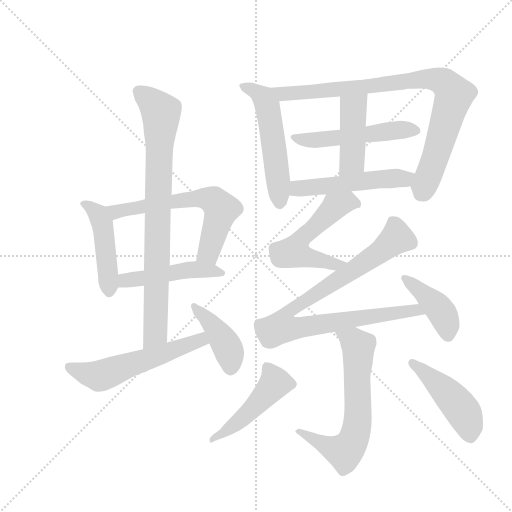
t = 0.00 s
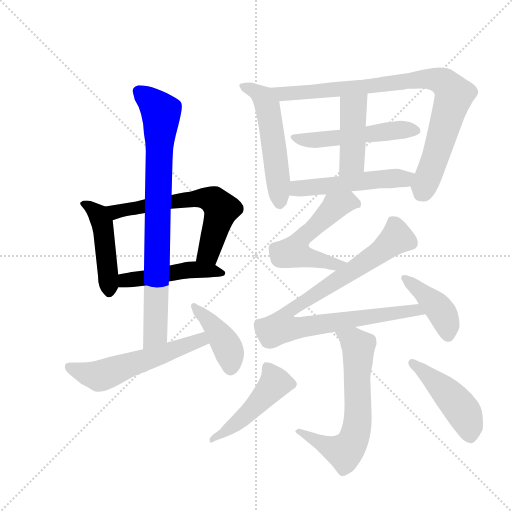
t = 2.45 s
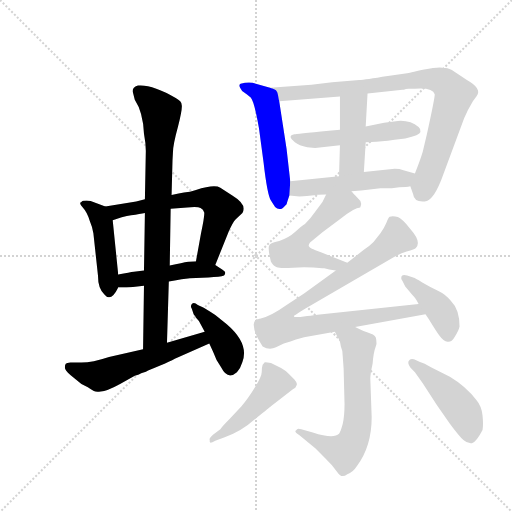
t = 4.90 s
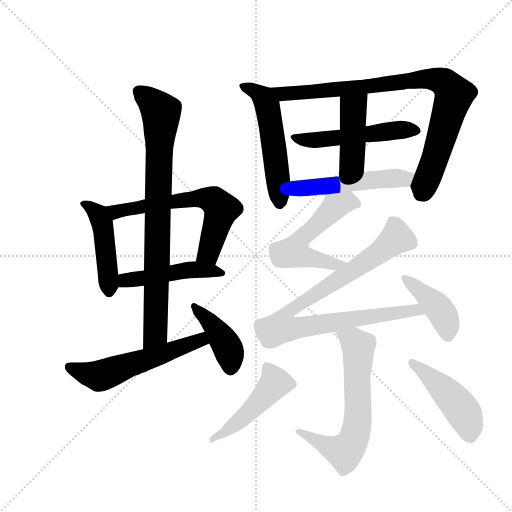
t = 7.35 s
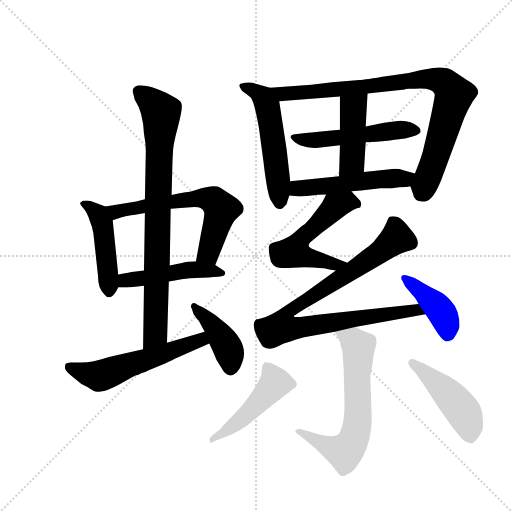
t = 9.80 s
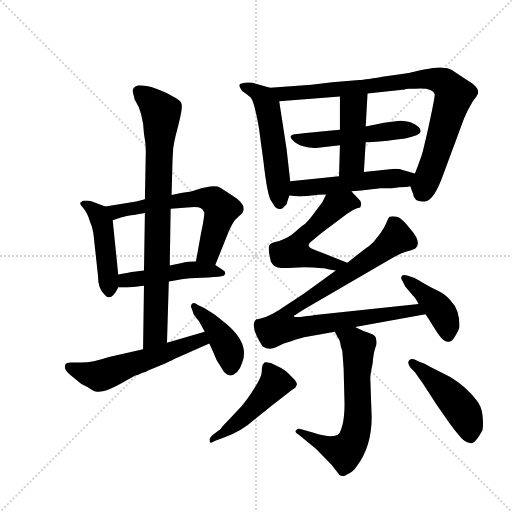
t = 12.25 s

The animated SVG that drew these frames (rendered in a browser with its animation timeline set to each time). Animation: 17 CSS @keyframes rules; one cycle of 12.25 s.

<svg version="1.1" viewBox="0 0 1024 1024" xmlns="http://www.w3.org/2000/svg">
  <g stroke="lightgray" stroke-dasharray="1,1" stroke-width="1" transform="scale(4, 4)">
    <line x1="0" y1="0" x2="256" y2="256"></line>
    <line x1="256" y1="0" x2="0" y2="256"></line>
    <line x1="128" y1="0" x2="128" y2="256"></line>
    <line x1="0" y1="128" x2="256" y2="128"></line>
  </g>
  <g transform="scale(0.92, -0.92) translate(60, -900)">
    <style type="text/css">
      
        @keyframes keyframes0 {
          from {
            stroke: blue;
            stroke-dashoffset: 464;
            stroke-width: 128;
          }
          60% {
            animation-timing-function: step-end;
            stroke: blue;
            stroke-dashoffset: 0;
            stroke-width: 128;
          }
          to {
            stroke: black;
            stroke-width: 1024;
          }
        }
        #make-me-a-hanzi-animation-0 {
          animation: keyframes0 0.6276041666666666s both;
          animation-delay: 0s;
          animation-timing-function: linear;
        }
      
        @keyframes keyframes1 {
          from {
            stroke: blue;
            stroke-dashoffset: 635;
            stroke-width: 128;
          }
          67% {
            animation-timing-function: step-end;
            stroke: blue;
            stroke-dashoffset: 0;
            stroke-width: 128;
          }
          to {
            stroke: black;
            stroke-width: 1024;
          }
        }
        #make-me-a-hanzi-animation-1 {
          animation: keyframes1 0.7667643229166666s both;
          animation-delay: 0.6276041666666666s;
          animation-timing-function: linear;
        }
      
        @keyframes keyframes2 {
          from {
            stroke: blue;
            stroke-dashoffset: 480;
            stroke-width: 128;
          }
          61% {
            animation-timing-function: step-end;
            stroke: blue;
            stroke-dashoffset: 0;
            stroke-width: 128;
          }
          to {
            stroke: black;
            stroke-width: 1024;
          }
        }
        #make-me-a-hanzi-animation-2 {
          animation: keyframes2 0.640625s both;
          animation-delay: 1.3943684895833333s;
          animation-timing-function: linear;
        }
      
        @keyframes keyframes3 {
          from {
            stroke: blue;
            stroke-dashoffset: 836;
            stroke-width: 128;
          }
          73% {
            animation-timing-function: step-end;
            stroke: blue;
            stroke-dashoffset: 0;
            stroke-width: 128;
          }
          to {
            stroke: black;
            stroke-width: 1024;
          }
        }
        #make-me-a-hanzi-animation-3 {
          animation: keyframes3 0.9303385416666666s both;
          animation-delay: 2.034993489583333s;
          animation-timing-function: linear;
        }
      
        @keyframes keyframes4 {
          from {
            stroke: blue;
            stroke-dashoffset: 569;
            stroke-width: 128;
          }
          65% {
            animation-timing-function: step-end;
            stroke: blue;
            stroke-dashoffset: 0;
            stroke-width: 128;
          }
          to {
            stroke: black;
            stroke-width: 1024;
          }
        }
        #make-me-a-hanzi-animation-4 {
          animation: keyframes4 0.7130533854166666s both;
          animation-delay: 2.9653320312499996s;
          animation-timing-function: linear;
        }
      
        @keyframes keyframes5 {
          from {
            stroke: blue;
            stroke-dashoffset: 415;
            stroke-width: 128;
          }
          57% {
            animation-timing-function: step-end;
            stroke: blue;
            stroke-dashoffset: 0;
            stroke-width: 128;
          }
          to {
            stroke: black;
            stroke-width: 1024;
          }
        }
        #make-me-a-hanzi-animation-5 {
          animation: keyframes5 0.5877278645833334s both;
          animation-delay: 3.678385416666666s;
          animation-timing-function: linear;
        }
      
        @keyframes keyframes6 {
          from {
            stroke: blue;
            stroke-dashoffset: 537;
            stroke-width: 128;
          }
          64% {
            animation-timing-function: step-end;
            stroke: blue;
            stroke-dashoffset: 0;
            stroke-width: 128;
          }
          to {
            stroke: black;
            stroke-width: 1024;
          }
        }
        #make-me-a-hanzi-animation-6 {
          animation: keyframes6 0.68701171875s both;
          animation-delay: 4.266113281249999s;
          animation-timing-function: linear;
        }
      
        @keyframes keyframes7 {
          from {
            stroke: blue;
            stroke-dashoffset: 890;
            stroke-width: 128;
          }
          74% {
            animation-timing-function: step-end;
            stroke: blue;
            stroke-dashoffset: 0;
            stroke-width: 128;
          }
          to {
            stroke: black;
            stroke-width: 1024;
          }
        }
        #make-me-a-hanzi-animation-7 {
          animation: keyframes7 0.9742838541666666s both;
          animation-delay: 4.953124999999999s;
          animation-timing-function: linear;
        }
      
        @keyframes keyframes8 {
          from {
            stroke: blue;
            stroke-dashoffset: 524;
            stroke-width: 128;
          }
          63% {
            animation-timing-function: step-end;
            stroke: blue;
            stroke-dashoffset: 0;
            stroke-width: 128;
          }
          to {
            stroke: black;
            stroke-width: 1024;
          }
        }
        #make-me-a-hanzi-animation-8 {
          animation: keyframes8 0.6764322916666666s both;
          animation-delay: 5.927408854166666s;
          animation-timing-function: linear;
        }
      
        @keyframes keyframes9 {
          from {
            stroke: blue;
            stroke-dashoffset: 439;
            stroke-width: 128;
          }
          59% {
            animation-timing-function: step-end;
            stroke: blue;
            stroke-dashoffset: 0;
            stroke-width: 128;
          }
          to {
            stroke: black;
            stroke-width: 1024;
          }
        }
        #make-me-a-hanzi-animation-9 {
          animation: keyframes9 0.6072591145833334s both;
          animation-delay: 6.603841145833333s;
          animation-timing-function: linear;
        }
      
        @keyframes keyframes10 {
          from {
            stroke: blue;
            stroke-dashoffset: 519;
            stroke-width: 128;
          }
          63% {
            animation-timing-function: step-end;
            stroke: blue;
            stroke-dashoffset: 0;
            stroke-width: 128;
          }
          to {
            stroke: black;
            stroke-width: 1024;
          }
        }
        #make-me-a-hanzi-animation-10 {
          animation: keyframes10 0.67236328125s both;
          animation-delay: 7.211100260416666s;
          animation-timing-function: linear;
        }
      
        @keyframes keyframes11 {
          from {
            stroke: blue;
            stroke-dashoffset: 557;
            stroke-width: 128;
          }
          64% {
            animation-timing-function: step-end;
            stroke: blue;
            stroke-dashoffset: 0;
            stroke-width: 128;
          }
          to {
            stroke: black;
            stroke-width: 1024;
          }
        }
        #make-me-a-hanzi-animation-11 {
          animation: keyframes11 0.7032877604166666s both;
          animation-delay: 7.883463541666666s;
          animation-timing-function: linear;
        }
      
        @keyframes keyframes12 {
          from {
            stroke: blue;
            stroke-dashoffset: 947;
            stroke-width: 128;
          }
          76% {
            animation-timing-function: step-end;
            stroke: blue;
            stroke-dashoffset: 0;
            stroke-width: 128;
          }
          to {
            stroke: black;
            stroke-width: 1024;
          }
        }
        #make-me-a-hanzi-animation-12 {
          animation: keyframes12 1.0206705729166667s both;
          animation-delay: 8.586751302083332s;
          animation-timing-function: linear;
        }
      
        @keyframes keyframes13 {
          from {
            stroke: blue;
            stroke-dashoffset: 417;
            stroke-width: 128;
          }
          58% {
            animation-timing-function: step-end;
            stroke: blue;
            stroke-dashoffset: 0;
            stroke-width: 128;
          }
          to {
            stroke: black;
            stroke-width: 1024;
          }
        }
        #make-me-a-hanzi-animation-13 {
          animation: keyframes13 0.58935546875s both;
          animation-delay: 9.607421874999998s;
          animation-timing-function: linear;
        }
      
        @keyframes keyframes14 {
          from {
            stroke: blue;
            stroke-dashoffset: 654;
            stroke-width: 128;
          }
          68% {
            animation-timing-function: step-end;
            stroke: blue;
            stroke-dashoffset: 0;
            stroke-width: 128;
          }
          to {
            stroke: black;
            stroke-width: 1024;
          }
        }
        #make-me-a-hanzi-animation-14 {
          animation: keyframes14 0.7822265625s both;
          animation-delay: 10.196777343749998s;
          animation-timing-function: linear;
        }
      
        @keyframes keyframes15 {
          from {
            stroke: blue;
            stroke-dashoffset: 482;
            stroke-width: 128;
          }
          61% {
            animation-timing-function: step-end;
            stroke: blue;
            stroke-dashoffset: 0;
            stroke-width: 128;
          }
          to {
            stroke: black;
            stroke-width: 1024;
          }
        }
        #make-me-a-hanzi-animation-15 {
          animation: keyframes15 0.6422526041666666s both;
          animation-delay: 10.979003906249998s;
          animation-timing-function: linear;
        }
      
        @keyframes keyframes16 {
          from {
            stroke: blue;
            stroke-dashoffset: 467;
            stroke-width: 128;
          }
          60% {
            animation-timing-function: step-end;
            stroke: blue;
            stroke-dashoffset: 0;
            stroke-width: 128;
          }
          to {
            stroke: black;
            stroke-width: 1024;
          }
        }
        #make-me-a-hanzi-animation-16 {
          animation: keyframes16 0.6300455729166666s both;
          animation-delay: 11.621256510416664s;
          animation-timing-function: linear;
        }
      
    </style>
    
      <path d="M 169 451 L 137 463 Q 136 464 128 464 Q 119 464 117 461 Q 110 459 120 449 Q 130 438 135 420 Q 141 406 143 393 L 153 301 Q 153 272 167 260 Q 181 242 197 275 L 197 303 L 185 421 C 182 446 182 446 169 451 Z" fill="lightgray"></path>
    
      <path d="M 408 324 L 437 396 Q 446 417 452 423 L 467 437 Q 478 455 445 475 L 419 492 Q 406 500 366 487 L 353 483 Q 347 483 313 476 L 255 467 L 236 462 L 169 451 C 139 446 157 412 185 421 L 203 427 Q 204 428 225 432 Q 245 435 255 437 L 311 446 L 347 449 Q 370 451 376 448 Q 382 445 384 438 Q 385 431 377 393 L 366 332 C 361 302 397 296 408 324 Z" fill="lightgray"></path>
    
      <path d="M 307 288 L 320 290 Q 333 293 353 295 L 393 297 Q 419 298 427 301 Q 431 306 429 309 Q 427 311 423 314 L 408 324 L 366 332 L 349 331 Q 337 329 309 323 L 253 312 L 231 309 Q 223 308 197 303 C 168 297 167 275 197 275 L 215 275 Q 224 275 229 276 L 253 279 L 307 288 Z" fill="lightgray"></path>
    
      <path d="M 303 155 L 307 288 L 309 323 L 311 446 L 313 476 L 315 551 L 316 569 Q 316 585 327 625 Q 337 665 335 672 Q 335 680 322 687 Q 271 717 240 714 Q 235 713 231 709 Q 227 704 229 699 L 233 683 Q 251 656 253 609 Q 257 588 257 572 L 255 467 L 255 437 L 253 312 L 253 279 L 251 141 C 251 111 302 125 303 155 Z" fill="lightgray"></path>
    
      <path d="M 117 112 L 93 112 Q 85 111 83 109 Q 81 107 81 101 Q 81 95 93 85 L 117 65 Q 123 62 131 58 Q 138 53 144 50 Q 149 47 159 49 Q 172 49 201 65 L 233 83 Q 242 86 244 87 Q 246 88 252 90 Q 258 92 261 94 Q 263 95 287 105 Q 310 114 320 120 L 395 153 C 422 165 414 187 385 179 L 303 155 L 251 141 L 177 124 Q 141 112 117 112 Z" fill="lightgray"></path>
    
      <path d="M 395 153 L 403 136 Q 409 118 421 101 Q 435 73 455 91 Q 463 99 467 113 Q 482 153 433 195 L 408 215 Q 403 218 398 221.5 Q 393 225 383 231 L 370 237 Q 362 244 357.5 239.5 Q 353 235 357 229 L 361 217 L 362 215 L 364 213 Q 366 209 369 206 Q 372 203 373 201 L 385 179 L 395 153 Z" fill="lightgray"></path>
    
      <path d="M 571 506 L 563 576 L 547 680 C 543 704 543 704 527 709 L 489 720 Q 478 722 463 718 Q 458 716 462 709 Q 465 702 471 699 Q 476 696 485 688 Q 493 679 503 621 L 513 547 Q 521 477 529 464 L 538 450 Q 546 442 555 448 L 563 456 L 565 463 L 569 475 L 571 506 Z" fill="lightgray"></path>
    
      <path d="M 547 680 L 679 690 L 739 697 L 815 705 L 818 705 Q 822 707 828 707 L 842 707 Q 881 710 885 695 Q 886 690 868 608 L 859 570 Q 853 550 842 523 C 832 496 832 496 832 495 L 838 478 Q 840 460 863 462 Q 874 464 880 473 Q 888 481 899 508 L 949 643 Q 957 662 968 680 L 976 691 Q 989 707 955 726 L 928 744 Q 915 753 907 752 Q 896 756 862 749 Q 827 741 825 741 L 783 735 Q 733 727 721 726 L 662 721 L 617 716 L 527 709 C 497 707 517 678 547 680 Z" fill="lightgray"></path>
    
      <path d="M 679 618 L 655 616 Q 582 609 580 608 Q 563 605 581 591 Q 590 584 608 580 L 625 578 L 679 584 L 735 591 L 758 592 L 783 594 L 798 596 L 821 599 Q 853 606 854 613 Q 855 620 850 624 Q 832 639 805 637 L 775 633 L 735 625 L 679 618 Z" fill="lightgray"></path>
    
      <path d="M 679 584 L 677 517 C 676 487 729 496 731 526 L 735 591 L 735 625 L 739 697 C 741 727 679 720 679 690 L 679 618 L 679 584 Z" fill="lightgray"></path>
    
      <path d="M 677 517 L 571 506 C 541 503 539 478 569 475 L 591 473 Q 600 473 607 474 L 628 476 Q 631 477 649 477 L 704 484 L 725 486 L 767 491 L 792 491 L 808 493 Q 824 493 832 495 C 862 500 871 515 842 523 L 817 530 Q 809 533 798 533 L 731 526 L 677 517 Z" fill="lightgray"></path>
    
      <path d="M 649 477 L 641 461 L 624 438 Q 616 426 603 413 Q 595 408 582 396 Q 568 383 547 376 Q 527 372 525 366 Q 522 360 529 331 Q 535 321 542 319 Q 548 316 577 318 Q 606 320 641 317 L 645 317 Q 654 314 670 312 C 700 308 723 318 695 329 L 639 351 Q 623 357 618 359 Q 613 361 611 365 Q 611 369 614 373 L 641 395 L 681 425 Q 711 449 723 449 Q 724 450 724 452 Q 728 461 718 469 Q 707 480 704 484 C 684 506 662 504 649 477 Z" fill="lightgray"></path>
    
      <path d="M 670 312 L 601 262 L 563 237 Q 528 212 505 207 L 503 207 L 501 206 L 497 206 Q 490 199 492 191 Q 492 176 511 147 Q 525 138 540 145 L 557 153 Q 588 164 601 167 L 668 179 L 712 189 L 865 217 C 895 222 880 242 850 239 L 630 216 Q 624 215 608 213 L 593 211 Q 579 210 579 212 Q 579 214 580 214 L 582 215 Q 585 218 605 230 L 777 330 Q 806 348 824 353 Q 842 358 844 361 Q 857 374 832 402 Q 815 424 805 428 Q 795 431 787 429 Q 784 427 780 416 Q 775 404 767 393 L 752 374 Q 742 364 731 357 L 695 329 L 670 312 Z" fill="lightgray"></path>
    
      <path d="M 865 217 L 873 205 Q 887 182 895.5 170 Q 904 158 913 157 Q 922 156 928 167 Q 937 180 939 190 Q 939 227 920 246 Q 909 260 892 268 Q 875 276 858 286 Q 841 296 840 296 L 825 301 Q 814 304 812.5 298.5 Q 811 293 815 289 L 821 277 L 838 257 Q 843 253 850 239 L 865 217 Z" fill="lightgray"></path>
    
      <path d="M 668 179 L 674 167 Q 679 162 681 147 Q 685 139 685 126 L 687 99 L 689 21 Q 689 -4 685 -22 Q 680 -40 677 -43 Q 665 -55 620 -40 L 595 -33 Q 587 -31 586 -33 Q 584 -35 582 -37 Q 582 -41 591 -46 L 626 -75 L 647 -96 Q 663 -111 673 -126 Q 682 -141 695 -131 Q 707 -127 716 -113 Q 748 -70 748 -7 L 745 77 Q 745 86 750 109 Q 752 134 756 144 Q 760 153 758 161 Q 758 171 745 175 Q 732 179 712 189 C 685 202 655 206 668 179 Z" fill="lightgray"></path>
    
      <path d="M 403 -45 Q 395 -53 395.5 -54.5 Q 396 -56 396 -60.5 Q 396 -65 408 -58 L 427 -51 Q 464 -39 498 -8 Q 527 15 529 17 L 576 53 Q 578 55 582 57 L 585 63 Q 587 67 580 75 L 567 88 Q 560 95 551 100 L 529 111 Q 516 113 515 112 Q 514 111 513 109 L 511 107 Q 509 101 509 91.5 Q 509 82 494 57.5 Q 479 33 465 17 L 439 -11 Q 425 -25 419 -33 L 403 -45 Z" fill="lightgray"></path>
    
      <path d="M 840 119 Q 831 121 829 116 Q 825 112 832 101 L 842 91 L 859 67 L 890 19 L 918 -21 Q 938 -48 947.5 -56.5 Q 957 -65 966 -63.5 Q 975 -62 989 -35 Q 991 -23 989 -3 Q 987 17 976 30 Q 953 60 918 81 L 878 101 Q 861 111 853 113 L 840 119 Z" fill="lightgray"></path>
    
    
      <clipPath id="make-me-a-hanzi-clip-0">
        <path d="M 169 451 L 137 463 Q 136 464 128 464 Q 119 464 117 461 Q 110 459 120 449 Q 130 438 135 420 Q 141 406 143 393 L 153 301 Q 153 272 167 260 Q 181 242 197 275 L 197 303 L 185 421 C 182 446 182 446 169 451 Z"></path>
      </clipPath>
      <path clip-path="url(#make-me-a-hanzi-clip-0)" d="M 124 456 L 147 441 L 162 415 L 177 265" fill="none" id="make-me-a-hanzi-animation-0" stroke-dasharray="336 672" stroke-linecap="round"></path>
    
      <clipPath id="make-me-a-hanzi-clip-1">
        <path d="M 408 324 L 437 396 Q 446 417 452 423 L 467 437 Q 478 455 445 475 L 419 492 Q 406 500 366 487 L 353 483 Q 347 483 313 476 L 255 467 L 236 462 L 169 451 C 139 446 157 412 185 421 L 203 427 Q 204 428 225 432 Q 245 435 255 437 L 311 446 L 347 449 Q 370 451 376 448 Q 382 445 384 438 Q 385 431 377 393 L 366 332 C 361 302 397 296 408 324 Z"></path>
      </clipPath>
      <path clip-path="url(#make-me-a-hanzi-clip-1)" d="M 176 448 L 194 440 L 381 470 L 408 461 L 421 445 L 418 434 L 395 354 L 374 338" fill="none" id="make-me-a-hanzi-animation-1" stroke-dasharray="507 1014" stroke-linecap="round"></path>
    
      <clipPath id="make-me-a-hanzi-clip-2">
        <path d="M 307 288 L 320 290 Q 333 293 353 295 L 393 297 Q 419 298 427 301 Q 431 306 429 309 Q 427 311 423 314 L 408 324 L 366 332 L 349 331 Q 337 329 309 323 L 253 312 L 231 309 Q 223 308 197 303 C 168 297 167 275 197 275 L 215 275 Q 224 275 229 276 L 253 279 L 307 288 Z"></path>
      </clipPath>
      <path clip-path="url(#make-me-a-hanzi-clip-2)" d="M 202 282 L 230 293 L 363 314 L 422 306" fill="none" id="make-me-a-hanzi-animation-2" stroke-dasharray="352 704" stroke-linecap="round"></path>
    
      <clipPath id="make-me-a-hanzi-clip-3">
        <path d="M 303 155 L 307 288 L 309 323 L 311 446 L 313 476 L 315 551 L 316 569 Q 316 585 327 625 Q 337 665 335 672 Q 335 680 322 687 Q 271 717 240 714 Q 235 713 231 709 Q 227 704 229 699 L 233 683 Q 251 656 253 609 Q 257 588 257 572 L 255 467 L 255 437 L 253 312 L 253 279 L 251 141 C 251 111 302 125 303 155 Z"></path>
      </clipPath>
      <path clip-path="url(#make-me-a-hanzi-clip-3)" d="M 242 701 L 290 656 L 278 178 L 256 149" fill="none" id="make-me-a-hanzi-animation-3" stroke-dasharray="708 1416" stroke-linecap="round"></path>
    
      <clipPath id="make-me-a-hanzi-clip-4">
        <path d="M 117 112 L 93 112 Q 85 111 83 109 Q 81 107 81 101 Q 81 95 93 85 L 117 65 Q 123 62 131 58 Q 138 53 144 50 Q 149 47 159 49 Q 172 49 201 65 L 233 83 Q 242 86 244 87 Q 246 88 252 90 Q 258 92 261 94 Q 263 95 287 105 Q 310 114 320 120 L 395 153 C 422 165 414 187 385 179 L 303 155 L 251 141 L 177 124 Q 141 112 117 112 Z"></path>
      </clipPath>
      <path clip-path="url(#make-me-a-hanzi-clip-4)" d="M 90 103 L 153 82 L 369 159 L 386 157" fill="none" id="make-me-a-hanzi-animation-4" stroke-dasharray="441 882" stroke-linecap="round"></path>
    
      <clipPath id="make-me-a-hanzi-clip-5">
        <path d="M 395 153 L 403 136 Q 409 118 421 101 Q 435 73 455 91 Q 463 99 467 113 Q 482 153 433 195 L 408 215 Q 403 218 398 221.5 Q 393 225 383 231 L 370 237 Q 362 244 357.5 239.5 Q 353 235 357 229 L 361 217 L 362 215 L 364 213 Q 366 209 369 206 Q 372 203 373 201 L 385 179 L 395 153 Z"></path>
      </clipPath>
      <path clip-path="url(#make-me-a-hanzi-clip-5)" d="M 363 234 L 430 154 L 439 132 L 441 101" fill="none" id="make-me-a-hanzi-animation-5" stroke-dasharray="287 574" stroke-linecap="round"></path>
    
      <clipPath id="make-me-a-hanzi-clip-6">
        <path d="M 571 506 L 563 576 L 547 680 C 543 704 543 704 527 709 L 489 720 Q 478 722 463 718 Q 458 716 462 709 Q 465 702 471 699 Q 476 696 485 688 Q 493 679 503 621 L 513 547 Q 521 477 529 464 L 538 450 Q 546 442 555 448 L 563 456 L 565 463 L 569 475 L 571 506 Z"></path>
      </clipPath>
      <path clip-path="url(#make-me-a-hanzi-clip-6)" d="M 471 712 L 503 696 L 522 668 L 548 458" fill="none" id="make-me-a-hanzi-animation-6" stroke-dasharray="409 818" stroke-linecap="round"></path>
    
      <clipPath id="make-me-a-hanzi-clip-7">
        <path d="M 547 680 L 679 690 L 739 697 L 815 705 L 818 705 Q 822 707 828 707 L 842 707 Q 881 710 885 695 Q 886 690 868 608 L 859 570 Q 853 550 842 523 C 832 496 832 496 832 495 L 838 478 Q 840 460 863 462 Q 874 464 880 473 Q 888 481 899 508 L 949 643 Q 957 662 968 680 L 976 691 Q 989 707 955 726 L 928 744 Q 915 753 907 752 Q 896 756 862 749 Q 827 741 825 741 L 783 735 Q 733 727 721 726 L 662 721 L 617 716 L 527 709 C 497 707 517 678 547 680 Z"></path>
      </clipPath>
      <path clip-path="url(#make-me-a-hanzi-clip-7)" d="M 535 707 L 555 696 L 568 696 L 840 726 L 891 727 L 907 719 L 926 691 L 857 480" fill="none" id="make-me-a-hanzi-animation-7" stroke-dasharray="762 1524" stroke-linecap="round"></path>
    
      <clipPath id="make-me-a-hanzi-clip-8">
        <path d="M 679 618 L 655 616 Q 582 609 580 608 Q 563 605 581 591 Q 590 584 608 580 L 625 578 L 679 584 L 735 591 L 758 592 L 783 594 L 798 596 L 821 599 Q 853 606 854 613 Q 855 620 850 624 Q 832 639 805 637 L 775 633 L 735 625 L 679 618 Z"></path>
      </clipPath>
      <path clip-path="url(#make-me-a-hanzi-clip-8)" d="M 580 599 L 630 595 L 800 617 L 846 616" fill="none" id="make-me-a-hanzi-animation-8" stroke-dasharray="396 792" stroke-linecap="round"></path>
    
      <clipPath id="make-me-a-hanzi-clip-9">
        <path d="M 679 584 L 677 517 C 676 487 729 496 731 526 L 735 591 L 735 625 L 739 697 C 741 727 679 720 679 690 L 679 618 L 679 584 Z"></path>
      </clipPath>
      <path clip-path="url(#make-me-a-hanzi-clip-9)" d="M 732 690 L 708 663 L 705 549 L 683 524" fill="none" id="make-me-a-hanzi-animation-9" stroke-dasharray="311 622" stroke-linecap="round"></path>
    
      <clipPath id="make-me-a-hanzi-clip-10">
        <path d="M 677 517 L 571 506 C 541 503 539 478 569 475 L 591 473 Q 600 473 607 474 L 628 476 Q 631 477 649 477 L 704 484 L 725 486 L 767 491 L 792 491 L 808 493 Q 824 493 832 495 C 862 500 871 515 842 523 L 817 530 Q 809 533 798 533 L 731 526 L 677 517 Z"></path>
      </clipPath>
      <path clip-path="url(#make-me-a-hanzi-clip-10)" d="M 575 482 L 595 491 L 766 511 L 814 511 L 834 518" fill="none" id="make-me-a-hanzi-animation-10" stroke-dasharray="391 782" stroke-linecap="round"></path>
    
      <clipPath id="make-me-a-hanzi-clip-11">
        <path d="M 649 477 L 641 461 L 624 438 Q 616 426 603 413 Q 595 408 582 396 Q 568 383 547 376 Q 527 372 525 366 Q 522 360 529 331 Q 535 321 542 319 Q 548 316 577 318 Q 606 320 641 317 L 645 317 Q 654 314 670 312 C 700 308 723 318 695 329 L 639 351 Q 623 357 618 359 Q 613 361 611 365 Q 611 369 614 373 L 641 395 L 681 425 Q 711 449 723 449 Q 724 450 724 452 Q 728 461 718 469 Q 707 480 704 484 C 684 506 662 504 649 477 Z"></path>
      </clipPath>
      <path clip-path="url(#make-me-a-hanzi-clip-11)" d="M 719 452 L 713 459 L 696 461 L 668 450 L 600 387 L 581 358 L 581 351 L 608 340 L 665 326 L 687 328" fill="none" id="make-me-a-hanzi-animation-11" stroke-dasharray="429 858" stroke-linecap="round"></path>
    
      <clipPath id="make-me-a-hanzi-clip-12">
        <path d="M 670 312 L 601 262 L 563 237 Q 528 212 505 207 L 503 207 L 501 206 L 497 206 Q 490 199 492 191 Q 492 176 511 147 Q 525 138 540 145 L 557 153 Q 588 164 601 167 L 668 179 L 712 189 L 865 217 C 895 222 880 242 850 239 L 630 216 Q 624 215 608 213 L 593 211 Q 579 210 579 212 Q 579 214 580 214 L 582 215 Q 585 218 605 230 L 777 330 Q 806 348 824 353 Q 842 358 844 361 Q 857 374 832 402 Q 815 424 805 428 Q 795 431 787 429 Q 784 427 780 416 Q 775 404 767 393 L 752 374 Q 742 364 731 357 L 695 329 L 670 312 Z"></path>
      </clipPath>
      <path clip-path="url(#make-me-a-hanzi-clip-12)" d="M 792 417 L 803 388 L 796 377 L 708 312 L 574 228 L 583 212 L 564 220 L 556 204 L 556 187 L 844 227 L 857 219" fill="none" id="make-me-a-hanzi-animation-12" stroke-dasharray="819 1638" stroke-linecap="round"></path>
    
      <clipPath id="make-me-a-hanzi-clip-13">
        <path d="M 865 217 L 873 205 Q 887 182 895.5 170 Q 904 158 913 157 Q 922 156 928 167 Q 937 180 939 190 Q 939 227 920 246 Q 909 260 892 268 Q 875 276 858 286 Q 841 296 840 296 L 825 301 Q 814 304 812.5 298.5 Q 811 293 815 289 L 821 277 L 838 257 Q 843 253 850 239 L 865 217 Z"></path>
      </clipPath>
      <path clip-path="url(#make-me-a-hanzi-clip-13)" d="M 820 295 L 900 222 L 914 171" fill="none" id="make-me-a-hanzi-animation-13" stroke-dasharray="289 578" stroke-linecap="round"></path>
    
      <clipPath id="make-me-a-hanzi-clip-14">
        <path d="M 668 179 L 674 167 Q 679 162 681 147 Q 685 139 685 126 L 687 99 L 689 21 Q 689 -4 685 -22 Q 680 -40 677 -43 Q 665 -55 620 -40 L 595 -33 Q 587 -31 586 -33 Q 584 -35 582 -37 Q 582 -41 591 -46 L 626 -75 L 647 -96 Q 663 -111 673 -126 Q 682 -141 695 -131 Q 707 -127 716 -113 Q 748 -70 748 -7 L 745 77 Q 745 86 750 109 Q 752 134 756 144 Q 760 153 758 161 Q 758 171 745 175 Q 732 179 712 189 C 685 202 655 206 668 179 Z"></path>
      </clipPath>
      <path clip-path="url(#make-me-a-hanzi-clip-14)" d="M 676 176 L 719 146 L 718 -15 L 713 -43 L 703 -67 L 689 -82 L 659 -74 L 589 -39" fill="none" id="make-me-a-hanzi-animation-14" stroke-dasharray="526 1052" stroke-linecap="round"></path>
    
      <clipPath id="make-me-a-hanzi-clip-15">
        <path d="M 403 -45 Q 395 -53 395.5 -54.5 Q 396 -56 396 -60.5 Q 396 -65 408 -58 L 427 -51 Q 464 -39 498 -8 Q 527 15 529 17 L 576 53 Q 578 55 582 57 L 585 63 Q 587 67 580 75 L 567 88 Q 560 95 551 100 L 529 111 Q 516 113 515 112 Q 514 111 513 109 L 511 107 Q 509 101 509 91.5 Q 509 82 494 57.5 Q 479 33 465 17 L 439 -11 Q 425 -25 419 -33 L 403 -45 Z"></path>
      </clipPath>
      <path clip-path="url(#make-me-a-hanzi-clip-15)" d="M 522 105 L 538 67 L 480 2 L 402 -57" fill="none" id="make-me-a-hanzi-animation-15" stroke-dasharray="354 708" stroke-linecap="round"></path>
    
      <clipPath id="make-me-a-hanzi-clip-16">
        <path d="M 840 119 Q 831 121 829 116 Q 825 112 832 101 L 842 91 L 859 67 L 890 19 L 918 -21 Q 938 -48 947.5 -56.5 Q 957 -65 966 -63.5 Q 975 -62 989 -35 Q 991 -23 989 -3 Q 987 17 976 30 Q 953 60 918 81 L 878 101 Q 861 111 853 113 L 840 119 Z"></path>
      </clipPath>
      <path clip-path="url(#make-me-a-hanzi-clip-16)" d="M 837 110 L 876 80 L 935 21 L 955 -12 L 963 -51" fill="none" id="make-me-a-hanzi-animation-16" stroke-dasharray="339 678" stroke-linecap="round"></path>
    
  </g>
</svg>
